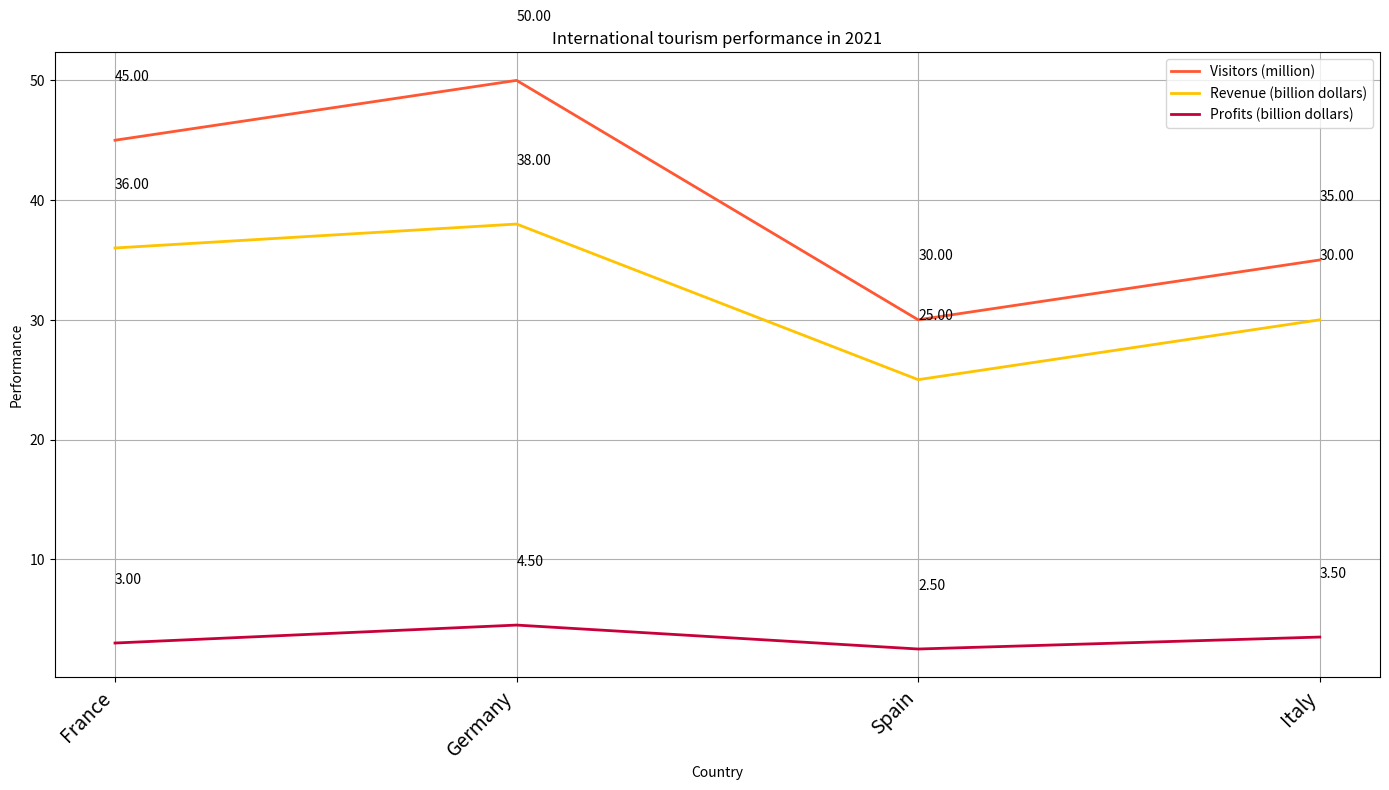

Write Python code to recreate this figure. (Note: this script raises an exception after producing the figure.)

import matplotlib.pyplot as plt
import numpy as np

data = [['France', 45, 36, 3],
        ['Germany', 50, 38, 4.5],
        ['Spain', 30, 25, 2.5],
        ['Italy', 35, 30, 3.5]]

country, visitors, revenue, profits = [],[],[],[]
for row in data:
    country.append(row[0])
    visitors.append(row[1])
    revenue.append(row[2])
    profits.append(row[3])
    
x = np.arange(len(country))

fig = plt.figure(figsize=(14, 8))
ax = fig.add_subplot() 
ax.set_title('International tourism performance in 2021')
ax.set_xlabel('Country')
ax.set_xticks(x)
ax.set_xticklabels(country,rotation=45, ha='right', fontsize=14)
ax.set_ylabel('Performance')
ax.plot(x, visitors, label='Visitors (million)', color='#FF5733', linewidth=2)
ax.plot(x, revenue, label='Revenue (billion dollars)', color='#FFC300', linewidth=2)
ax.plot(x, profits, label='Profits (billion dollars)', color='#C70039', linewidth=2)
ax.legend(loc=1)

for a,b in zip(x,visitors):
    ax.annotate('%.2f'%b,xy=(a,b),xytext=(a,b+5))
for a,b in zip(x,revenue):
    ax.annotate('%.2f'%b,xy=(a,b),xytext=(a,b+5))
for a,b in zip(x,profits):
    ax.annotate('%.2f'%b,xy=(a,b),xytext=(a,b+5))

plt.grid(True)
plt.tight_layout()
plt.savefig('line chart/png/528.png')
plt.clf()
